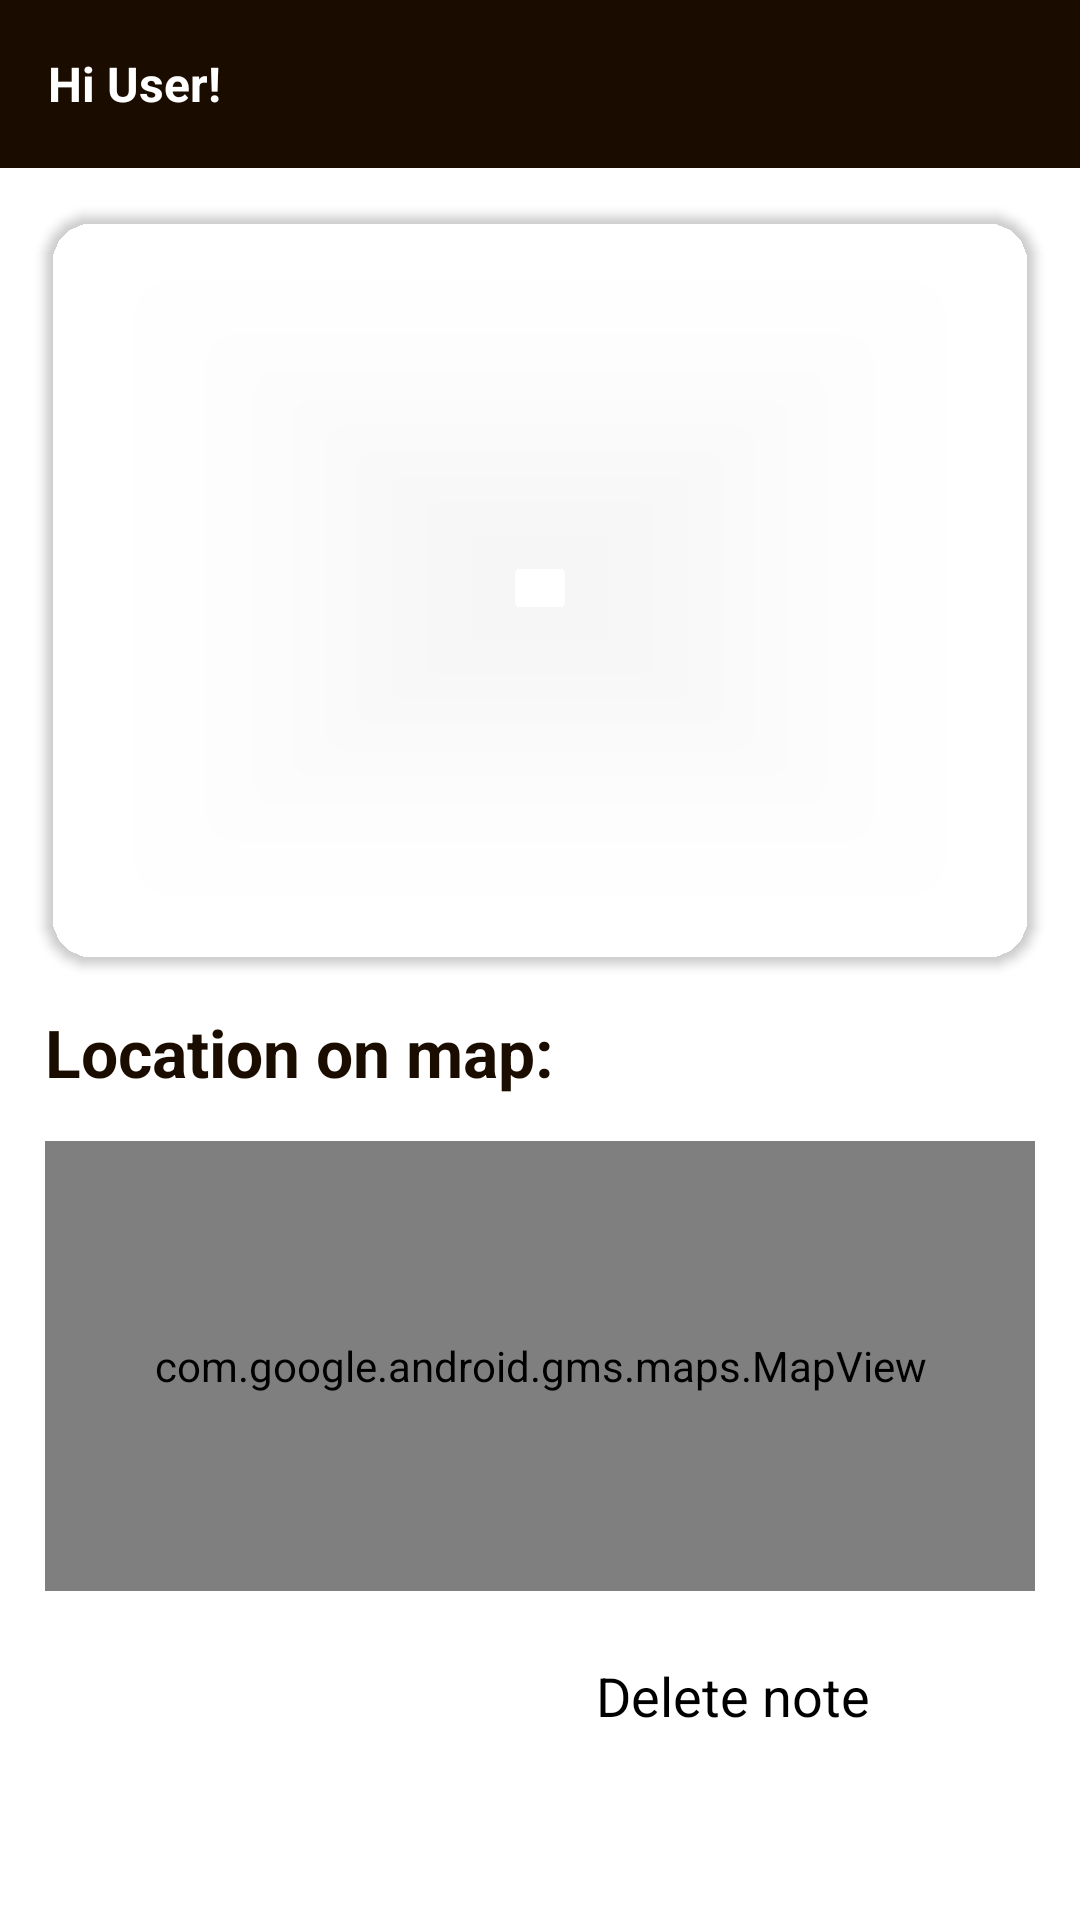

Write the Android layout XML for this screen, with the resource values it uses.
<!-- AndroidManifest.xml: application theme Theme.MemoryNotes -->
<!-- res/layout/fragment_note.xml -->
<?xml version="1.0" encoding="utf-8"?>
<androidx.constraintlayout.widget.ConstraintLayout xmlns:android="http://schemas.android.com/apk/res/android"
    android:layout_width="match_parent"
    android:layout_height="match_parent"
    xmlns:app="http://schemas.android.com/apk/res-auto"
    xmlns:tools="http://schemas.android.com/tools">

    <include
        layout="@layout/layout_toolbar"/>

    <androidx.cardview.widget.CardView
        android:id="@+id/imageContainer"
        android:layout_width="match_parent"
        android:layout_height="250dp"
        app:layout_constraintStart_toStartOf="parent"
        app:layout_constraintTop_toBottomOf="@id/toolbar"
        app:layout_constraintEnd_toEndOf="parent"
        android:layout_marginHorizontal="15dp"
        android:layout_margin="15dp"
        app:cardBackgroundColor="@android:color/transparent"
        app:cardCornerRadius="16dp">

        <androidx.appcompat.widget.AppCompatImageView
            android:id="@+id/noteImage"
            android:layout_width="match_parent"
            android:layout_height="match_parent"
            android:scaleType="centerCrop"
            tools:src="@drawable/test"/>

        <TextView
            android:id="@+id/message"
            android:layout_width="wrap_content"
            android:layout_height="wrap_content"
            tools:text="Message"
            android:textSize="24sp"
            android:textColor="@color/white"
            android:layout_gravity="center"/>

    </androidx.cardview.widget.CardView>

    <TextView
        android:id="@+id/locationOnMap"
        android:layout_width="match_parent"
        android:layout_height="wrap_content"
        android:layout_marginStart="15dp"
        android:layout_marginTop="15dp"
        android:text="@string/location_on_map"
        android:textSize="22sp"
        android:textColor="@color/gray_shadow"
        android:textStyle="bold"
        app:layout_constraintStart_toStartOf="parent"
        app:layout_constraintTop_toBottomOf="@id/imageContainer"/>

    <com.google.android.gms.maps.MapView
        android:id="@+id/mapView"
        android:layout_width="match_parent"
        android:layout_height="150dp"
        app:layout_constraintStart_toStartOf="parent"
        app:layout_constraintTop_toBottomOf="@id/locationOnMap"
        app:layout_constraintEnd_toEndOf="parent"
        android:layout_margin="15dp"/>

    <LinearLayout
        android:id="@+id/removeContainer"
        android:layout_width="wrap_content"
        android:layout_height="wrap_content"
        android:background="?android:attr/selectableItemBackground"
        app:layout_constraintEnd_toEndOf="parent"
        app:layout_constraintTop_toBottomOf="@id/mapView">

        <TextView
            android:layout_width="wrap_content"
            android:layout_height="wrap_content"
            android:text="@string/delete_note"
            android:textSize="18sp"
            android:textColor="@color/black"
            android:layout_gravity="center_vertical"/>

        <androidx.appcompat.widget.AppCompatImageView
            android:id="@+id/removeItem"
            android:layout_width="70dp"
            android:layout_height="70dp"
            app:srcCompat="@drawable/ic_delete"
            android:padding="20dp"/>

    </LinearLayout>

</androidx.constraintlayout.widget.ConstraintLayout>
<!-- res/layout/layout_toolbar.xml (included above) -->
<?xml version="1.0" encoding="utf-8"?>
<androidx.appcompat.widget.Toolbar android:id="@+id/toolbar"
    android:background="@color/gray_shadow"
    app:layout_constraintStart_toStartOf="parent"
    app:layout_constraintTop_toTopOf="parent"
    app:layout_constraintEnd_toEndOf="parent"
    android:layout_width="match_parent"
    android:layout_height="wrap_content"
    xmlns:android="http://schemas.android.com/apk/res/android"
    xmlns:app="http://schemas.android.com/apk/res-auto"
    xmlns:tools="http://schemas.android.com/tools">

    <androidx.constraintlayout.widget.ConstraintLayout
        android:layout_width="match_parent"
        android:layout_height="wrap_content">

        <androidx.appcompat.widget.AppCompatImageView
            android:id="@+id/back"
            android:layout_width="24dp"
            android:layout_height="24dp"
            app:layout_constraintStart_toStartOf="parent"
            app:layout_constraintTop_toTopOf="parent"
            app:layout_constraintBottom_toBottomOf="parent"
            android:visibility="gone"
            app:srcCompat="@drawable/ic_arrow_back"/>

        <TextView
            android:id="@+id/toolbarTitle"
            android:layout_width="wrap_content"
            android:layout_height="wrap_content"
            android:textColor="@color/white"
            app:layout_constraintStart_toEndOf="@id/back"
            app:layout_constraintTop_toTopOf="parent"
            app:layout_constraintBottom_toBottomOf="parent"
            android:textStyle="bold"
            android:textSize="16sp"
            tools:text="Hi User!"/>

    </androidx.constraintlayout.widget.ConstraintLayout>

</androidx.appcompat.widget.Toolbar>
<!-- resources referenced by this layout -->
<resources>
  <color name="black">#FF000000</color>
  <color name="gray_shadow">#1a0d00</color>
  <color name="white">#FFFFFFFF</color>
  <!-- drawable ic_arrow_back (drawable) -->
  <vector xmlns:android="http://schemas.android.com/apk/res/android"
      android:width="48dp"
      android:height="48dp"
      android:viewportWidth="48"
      android:viewportHeight="48">
    <path
        android:fillColor="#FFFFFF"
        android:pathData="M20,44 L0,24 20,4l2.8,2.85L5.65,24 22.8,41.15Z"/>
  </vector>
  <string name="delete_note">Delete note</string>
  <string name="location_on_map">Location on map:</string>
  <style name="Theme.MemoryNotes" parent="Theme.MaterialComponents.DayNight.NoActionBar">
          
          <item name="colorPrimary">@color/gray_shadow</item>
          <item name="colorPrimaryVariant">@color/gray_shadow</item>
          <item name="colorOnPrimary">@color/white</item>
          
          <item name="colorSecondary">@color/teal_200</item>
          <item name="colorSecondaryVariant">@color/teal_700</item>
          <item name="colorOnSecondary">@color/black</item>
          
          <item name="android:statusBarColor" tools:targetApi="l">?attr/colorPrimaryVariant</item>
          
          <item name="android:textColorSecondary">@color/white</item>
      </style>
  <color name="teal_200">#FF03DAC5</color>
  <color name="teal_700">#FF018786</color>
</resources>
